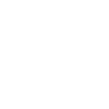
t = 0.00 s
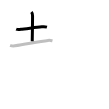
t = 2.25 s
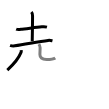
t = 4.50 s
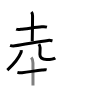
t = 6.50 s
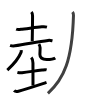
t = 8.75 s
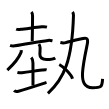
t = 11.00 s

The animated SVG that drew these frames (rendered in a browser with its animation timeline set to each time). Animation: 11 SMIL elements (animate=11); one cycle of 11.00 s.

<svg width="109px" height="109px" viewBox="0 0 px 109px" xmlns="http://www.w3.org/2000/svg" xmlns:xlink="http://www.w3.org/1999/xlink" xml:space="preserve" version="1.1"  baseProfile="full">
<path d="m16.186819,29.104494c1.331878,0.571588,2.950798,0.368357,4.340084,0.254039,5.499736,-0.495376,15.592153,-2.095821,21.252632,-2.514985,1.722256,-0.12702,3.478956,-0.203231,5.178248,0.241337" style="fill:none;stroke:black;stroke-width:3;opacity:0">
  <animate attributeType="CSS" attributeName="opacity" from="0" to="1" begin="0s" dur="1s" repeatCount="0" fill="freeze" />
</path>
<path d="m31.377112,11.931464c0.608531,0.673204,1.171134,2.01961,1.171134,3.708968,0,10.593423-0.298524,21.390076-0.298524,25.53091" style="fill:none;stroke:black;stroke-width:3;opacity:0">
  <animate attributeType="CSS" attributeName="opacity" from="0" to="1" begin="1s" dur="1s" repeatCount="0" fill="freeze" />
</path>
<path d="m10.101517,45.312176c1.251505,0.495376,3.536364,0.673203,4.776388,0.495376,11.091325,-1.638551,23.721199,-4.17894,33.216567,-5.398327,2.066706,-0.266741,3.329694,0.228635,4.363047,0.482674" style="fill:none;stroke:black;stroke-width:3;opacity:0">
  <animate attributeType="CSS" attributeName="opacity" from="0" to="1" begin="2s" dur="1s" repeatCount="0" fill="freeze" />
</path>
<path d="m21.192842,50.138915c0.06889,0.558886,0.160744,1.460724-0.149262,2.235542-2.686719,6.719329-6.556053,11.16501-13.7321171,17.643002" style="fill:none;stroke:black;stroke-width:3;opacity:0">
  <animate attributeType="CSS" attributeName="opacity" from="0" to="1" begin="3s" dur="1s" repeatCount="0" fill="freeze" />
</path>
<path d="m38.863183,44.041981c0.67742,0.91454,1.251505,2.311754,1.251505,3.708968,0,1.89259-0.20667,5.449135-0.20667,6.795541,0,3.683564,2.307822,4.890249,6.728278,4.890249,3.995632,0,6.934948,-0.317549,8.622759,-1.511532" style="fill:none;stroke:black;stroke-width:3;opacity:0">
  <animate attributeType="CSS" attributeName="opacity" from="0" to="1" begin="4s" dur="1s" repeatCount="0" fill="freeze" />
</path>
<path d="m17.392398,72.354617c1.538548,0.39376,2.904871,0.609693,4.615645,0.39376,8.232381,-1.028857,13.89286,-2.070417,20.035571,-2.718216,1.48114,-0.152423,3.134505,-0.571588,4.592682,-0.139721" style="fill:none;stroke:black;stroke-width:3;opacity:0">
  <animate attributeType="CSS" attributeName="opacity" from="0" to="1" begin="5s" dur="1s" repeatCount="0" fill="freeze" />
</path>
<path d="m31.273777,57.506043c1.297433,1.43532,1.676329,3.32791,1.676329,5.398327,0,4.445681,0.03445,13.654591,0.03445,22.545952" style="fill:none;stroke:black;stroke-width:3;opacity:0">
  <animate attributeType="CSS" attributeName="opacity" from="0" to="1" begin="6s" dur="1s" repeatCount="0" fill="freeze" />
</path>
<path d="m14.108631,90.581908c0.952981,1.054261,2.388194,1.219387,4.340084,0.673203,6.866058,-1.905292,19.404078,-6.020722,28.0498,-8.827852" style="fill:none;stroke:black;stroke-width:3;opacity:0">
  <animate attributeType="CSS" attributeName="opacity" from="0" to="1" begin="7s" dur="1s" repeatCount="0" fill="freeze" />
</path>
<path d="m72.493091,11.931464c0.574085,0.698607,1.021871,2.299053,0.987426,3.556545-1.297432,44.86327-9.483886,63.446215-25.558271,77.888327" style="fill:none;stroke:black;stroke-width:3;opacity:0">
  <animate attributeType="CSS" attributeName="opacity" from="0" to="1" begin="8s" dur="1s" repeatCount="0" fill="freeze" />
</path>
<path d="m60.356931,42.59396c2.215968,0.45727,4.098968,0.406462,5.361955,0,3.019688,-0.965348,10.746874,-2.680111,17.302926,-4.153536,3.524883,-0.787521,5.247139,0,4.408974,4.90295-0.654457,3.810584-4.328602,19.06562-4.902687,29.532023-0.47075,8.484899,1.733737,14.861275,9.9776,14.861275,7.532001,0,9.828341,0.241337,10.046491,-8.878659" style="fill:none;stroke:black;stroke-width:3;opacity:0">
  <animate attributeType="CSS" attributeName="opacity" from="0" to="1" begin="9s" dur="1s" repeatCount="0" fill="freeze" />
</path>
<path d="m59.266169,64.492113c4.684535,2.514985,12.101715,10.339383,13.272849,14.251582" style="fill:none;stroke:black;stroke-width:3;opacity:0">
  <animate attributeType="CSS" attributeName="opacity" from="0" to="1" begin="10s" dur="1s" repeatCount="0" fill="freeze" />
</path>
</svg>
